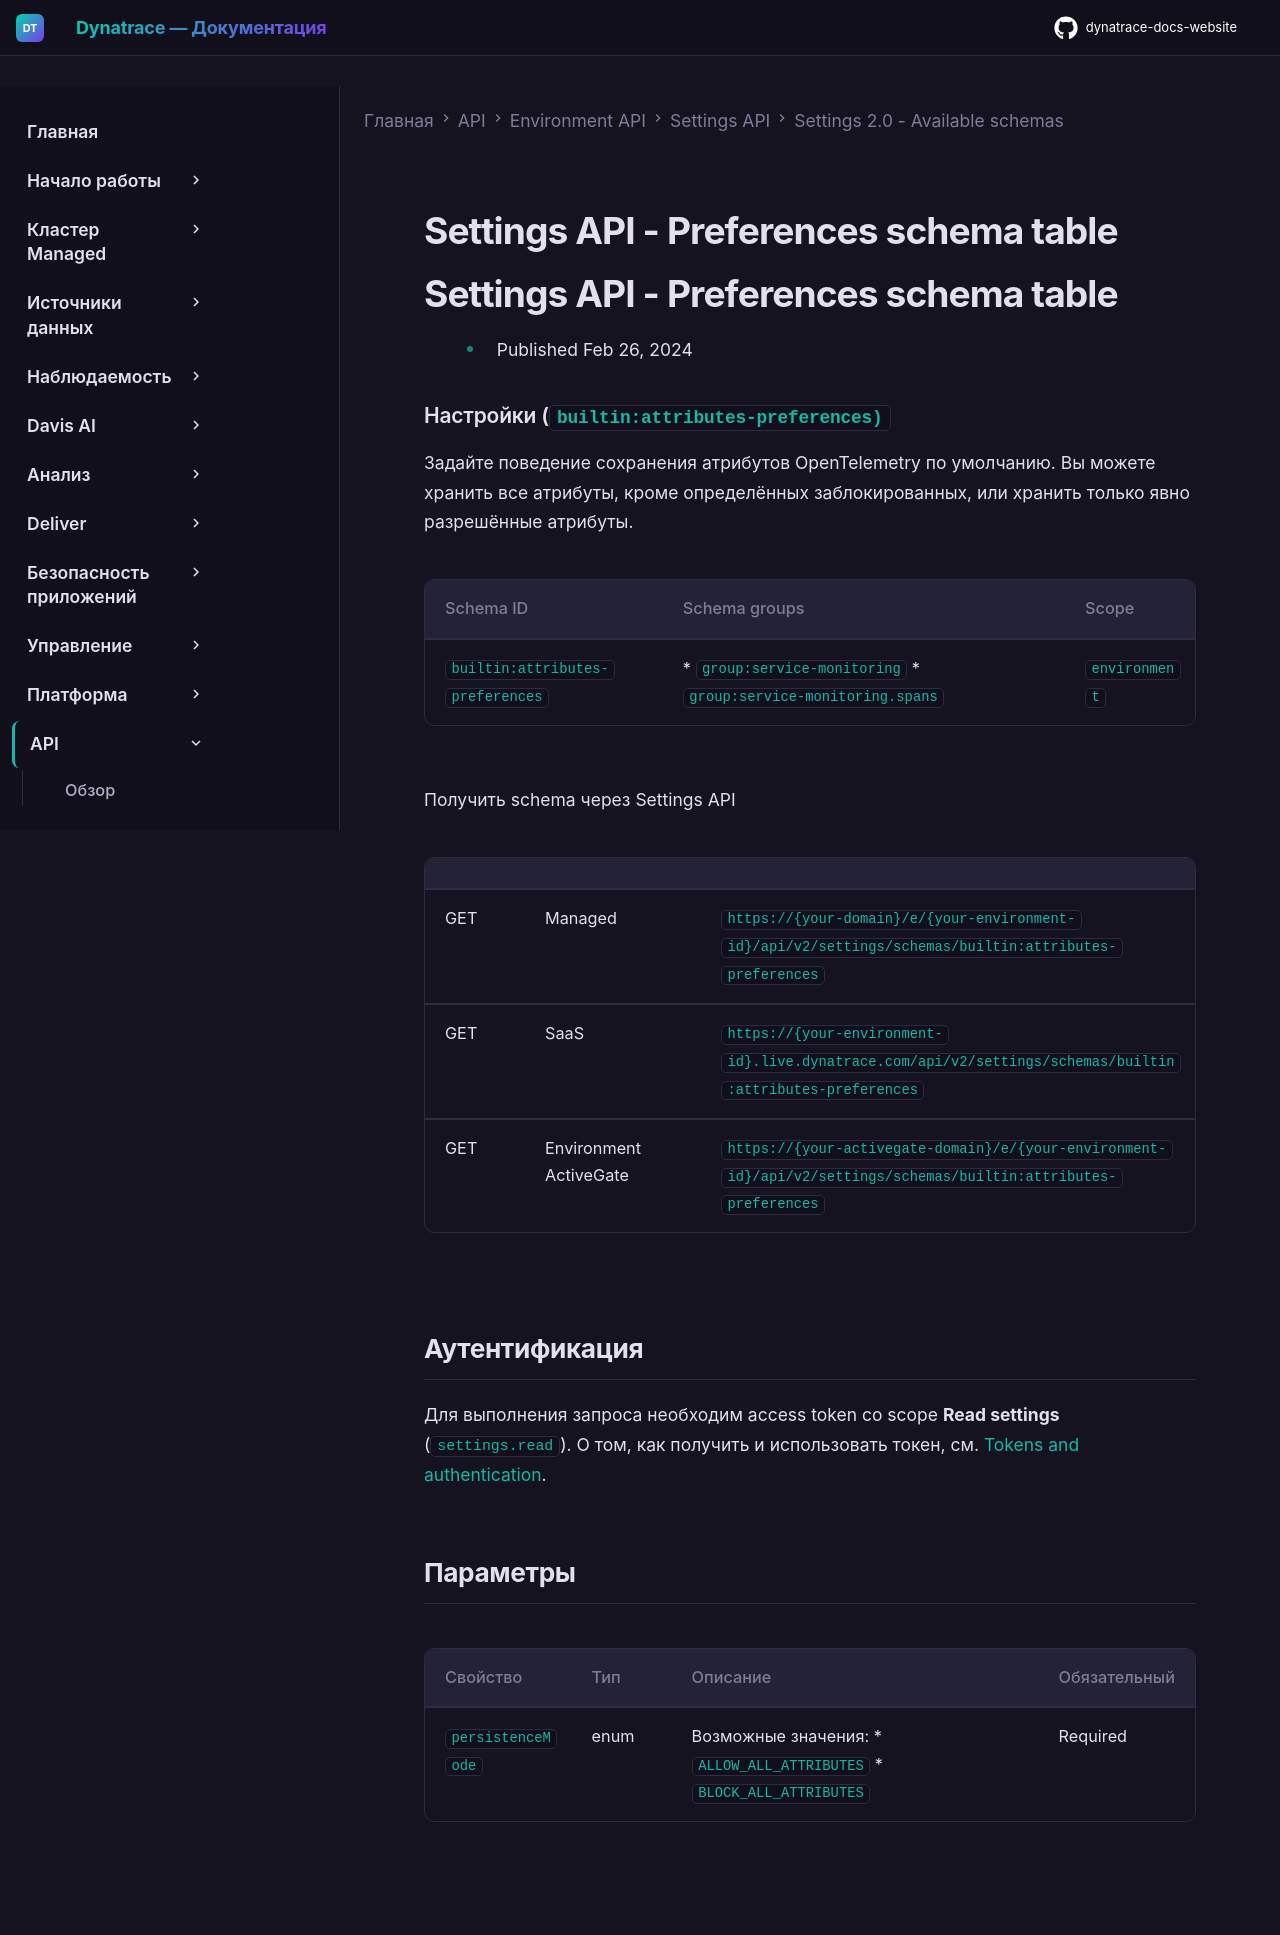

repository: Yerkebulan-Ardabayev/dynatrace-docs-website · page: managed-ru/dynatrace-api/environment-api/settings/schemas/builtin-attributes-preferences/index.html · generator: mkdocs

---
title: Settings API - Preferences schema table
source: https://docs.dynatrace.com/managed/dynatrace-api/environment-api/settings/schemas/builtin-attributes-preferences
scraped: 2026-05-12T11:40:33.794350
---

# Settings API - Preferences schema table

# Settings API - Preferences schema table

* Published Feb 26, 2024

### Настройки (`builtin:attributes-preferences)`

Задайте поведение сохранения атрибутов OpenTelemetry по умолчанию. Вы можете хранить все атрибуты, кроме определённых заблокированных, или хранить только явно разрешённые атрибуты.

| Schema ID | Schema groups | Scope |
| --- | --- | --- |
| `builtin:attributes-preferences` | * `group:service-monitoring` * `group:service-monitoring.spans` | `environment` |

Получить schema через Settings API

|  |  |  |
| --- | --- | --- |
| GET | Managed | `https://{your-domain}/e/{your-environment-id}/api/v2/settings/schemas/builtin:attributes-preferences` |
| GET | SaaS | `https://{your-environment-id}.live.dynatrace.com/api/v2/settings/schemas/builtin:attributes-preferences` |
| GET | Environment ActiveGate | `https://{your-activegate-domain}/e/{your-environment-id}/api/v2/settings/schemas/builtin:attributes-preferences` |

## Аутентификация

Для выполнения запроса необходим access token со scope **Read settings** (`settings.read`). О том, как получить и использовать токен, см. [Tokens and authentication](/managed/discover-dynatrace/references/dynatrace-api/basics/dynatrace-api-authentication).

## Параметры

| Свойство | Тип | Описание | Обязательный |
| --- | --- | --- | --- |
| `persistenceMode` | enum | Возможные значения: * `ALLOW_ALL_ATTRIBUTES` * `BLOCK_ALL_ATTRIBUTES` | Required |
